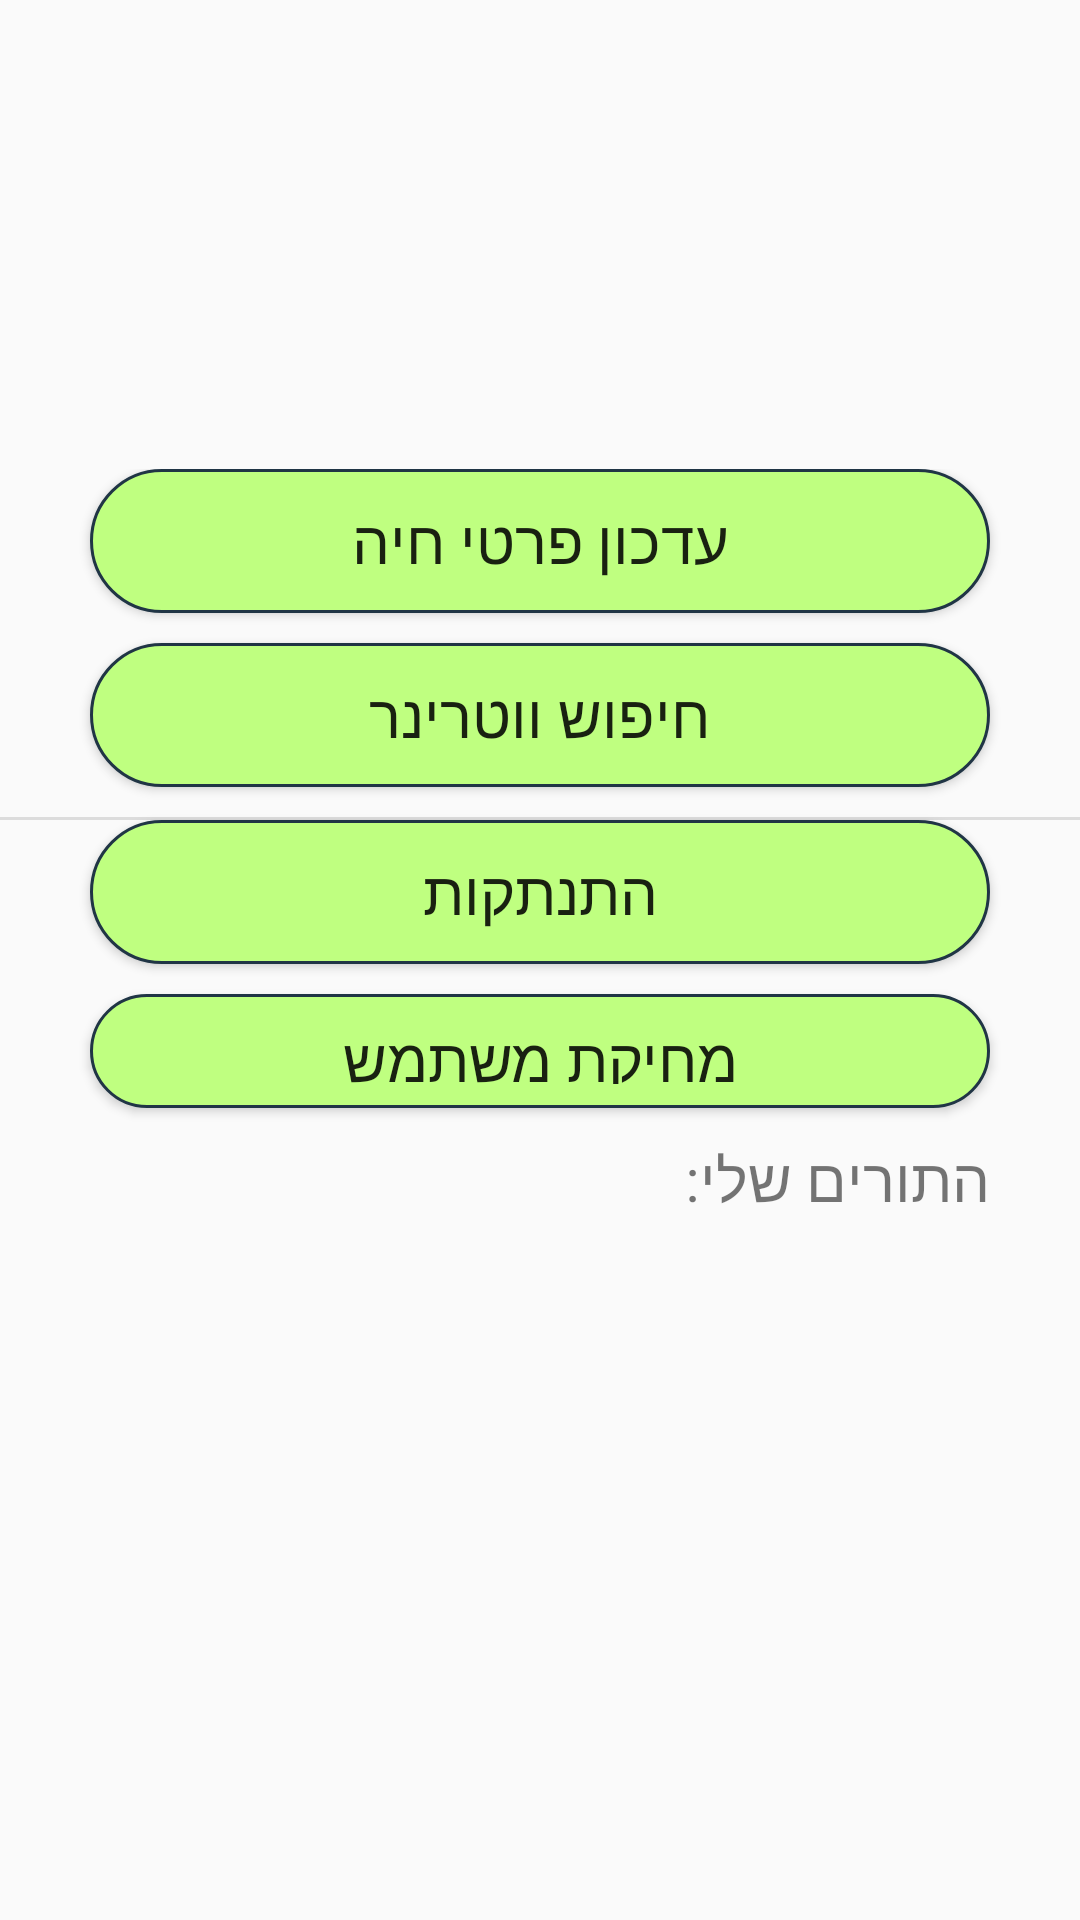

Here is an Android app screen rendered from its layout file. Give the layout XML and the strings, colors and styles it references.
<!-- AndroidManifest.xml: application theme Theme.AppCompat.Light -->
<!-- res/layout/activity_pet_owner_window.xml -->
<?xml version="1.0" encoding="utf-8"?>
<LinearLayout xmlns:android="http://schemas.android.com/apk/res/android"
    xmlns:app="http://schemas.android.com/apk/res-auto"
    xmlns:tools="http://schemas.android.com/tools"
    android:id="@+id/main"
    android:layout_width="match_parent"
    android:layout_height="match_parent"
    android:background="@drawable/background"
    android:orientation="vertical"
    tools:context=".PetOwnerWindow">

    <TextView
        android:id="@+id/HelloText"
        android:layout_width="match_parent"
        android:layout_height="wrap_content"
        android:gravity="center"
        android:textSize="30dp"
        android:padding="50dp"
        style="@style/titles"
        tools:text="@string/welcome"/>

    <LinearLayout
        android:layout_width="match_parent"
        android:layout_height="wrap_content"
        android:orientation="vertical">

        <Button
            android:id="@+id/UpdateDetails"
            android:layout_width="300dp"
            android:layout_height="wrap_content"
            android:layout_gravity="center_horizontal"
            android:background="@drawable/rounded_bottom"
            android:gravity="center"
            android:textSize="20sp"
            android:text="@string/update_details_pet" />

        <Space
            android:layout_width="match_parent"
            android:layout_height="10dp"/>

        <Button
            android:id="@+id/FindVet"
            android:layout_width="300dp"
            android:layout_height="wrap_content"
            android:layout_gravity="center_horizontal"
            android:text="@string/search_vet"
            android:background="@drawable/rounded_bottom"
            android:gravity="center"
            android:textSize="20sp"/>
        <Space
            android:layout_width="match_parent"
            android:layout_height="10dp"/>

        <View
            android:layout_width="match_parent"
            android:layout_height="1dp"
            android:background="?android:attr/listDivider" />

        <Button
            android:id="@+id/LogOut"
            android:layout_width="300dp"
            android:layout_height="wrap_content"
            android:layout_gravity="center_horizontal"
            android:text="@string/disconnect"
            android:gravity="center"
            android:textSize="20sp"
            android:background="@drawable/rounded_bottom"/>
        <Space
            android:layout_width="match_parent"
            android:layout_height="10dp"/>

        <Button
            android:id="@+id/DeleteAccount"
            android:layout_width="300dp"
            android:layout_height="38dp"
            android:layout_gravity="center_horizontal"
            android:background="@drawable/rounded_bottom"
            android:gravity="center"
            android:text="@string/delete_account"
            android:textSize="20sp" />
        <Space
            android:layout_width="match_parent"
            android:layout_height="10dp"/>
        <TextView
            android:layout_width="300dp"
            android:layout_height="wrap_content"
            android:layout_gravity="center_horizontal"
            android:text="@string/my_appointments"
            android:gravity="right"
            android:textSize="20sp"/>
        <Space
            android:layout_width="match_parent"
            android:layout_height="10dp"/>

        <ScrollView
            android:layout_width="match_parent"
            android:layout_height="match_parent">

            <LinearLayout
                android:id="@+id/appointments"
                android:layout_width="match_parent"
                android:layout_height="wrap_content"
                android:orientation="vertical" />
        </ScrollView>

        <TextView
            android:layout_width="match_parent"
            android:layout_height="wrap_content"
            android:gravity="center"
            android:id="@+id/petName"/>

        <ScrollView
            android:layout_width="match_parent"
            android:layout_height="match_parent">

            <LinearLayout
                android:layout_width="match_parent"
                android:layout_height="wrap_content"
                android:orientation="horizontal"
                android:padding="16dp">

                <LinearLayout
                    android:id="@+id/petDetails"
                    android:layout_width="0dp"
                    android:layout_height="wrap_content"
                    android:layout_weight="2"
                    android:orientation="vertical"
                    android:paddingStart="16dp">
                </LinearLayout>

                <ImageView
                    android:id="@+id/petImage"
                    android:layout_width="0dp"
                    android:layout_height="150dp"
                    android:layout_weight="1"
                    android:scaleType="centerCrop"
                    android:src="@drawable/icon_account"
                    android:clickable="true"
                    android:focusable="true"/>
            </LinearLayout>

        </ScrollView>

    </LinearLayout>

</LinearLayout>
<!-- resources referenced by this layout -->
<resources>
  <!-- drawable rounded_bottom (drawable) -->
  <shape xmlns:android="http://schemas.android.com/apk/res/android"
      android:shape="rectangle">
  
      
      <solid android:color="#BFFF80" />
  
      
      <stroke android:width="1dip" android:color="#203545"/>
  
      
      <corners android:radius="25dp" />
  
      
      <padding android:left="12dp" android:right="12dp"
          android:top="8dp" android:bottom="8dp"/>
  
      
      <item android:state_pressed="true">
          <shape android:shape="rectangle">
              <solid android:color="#388E3C"/>
              <corners android:radius="25dp"/>
          </shape>
      </item>
  </shape>
  <string name="delete_account">מחיקת משתמש</string>
  <string name="disconnect">התנתקות</string>
  <string name="my_appointments">התורים שלי:</string>
  <string name="search_vet">חיפוש ווטרינר</string>
  <string name="update_details_pet">עדכון פרטי חיה</string>
  <string name="welcome">"שלום!"</string>
  <style name="titles">
          
          <item name="android:textColor">#FF000000</item>
          
          <item name="android:textSize">24sp</item>
          
          <item name="android:fontFamily">@font/roberto</item>
          
          <item name="android:gravity">center</item>
          
          <item name="android:letterSpacing">0.02</item>
          
          <item name="android:layout_marginBottom">16dp</item>
      </style>
</resources>
